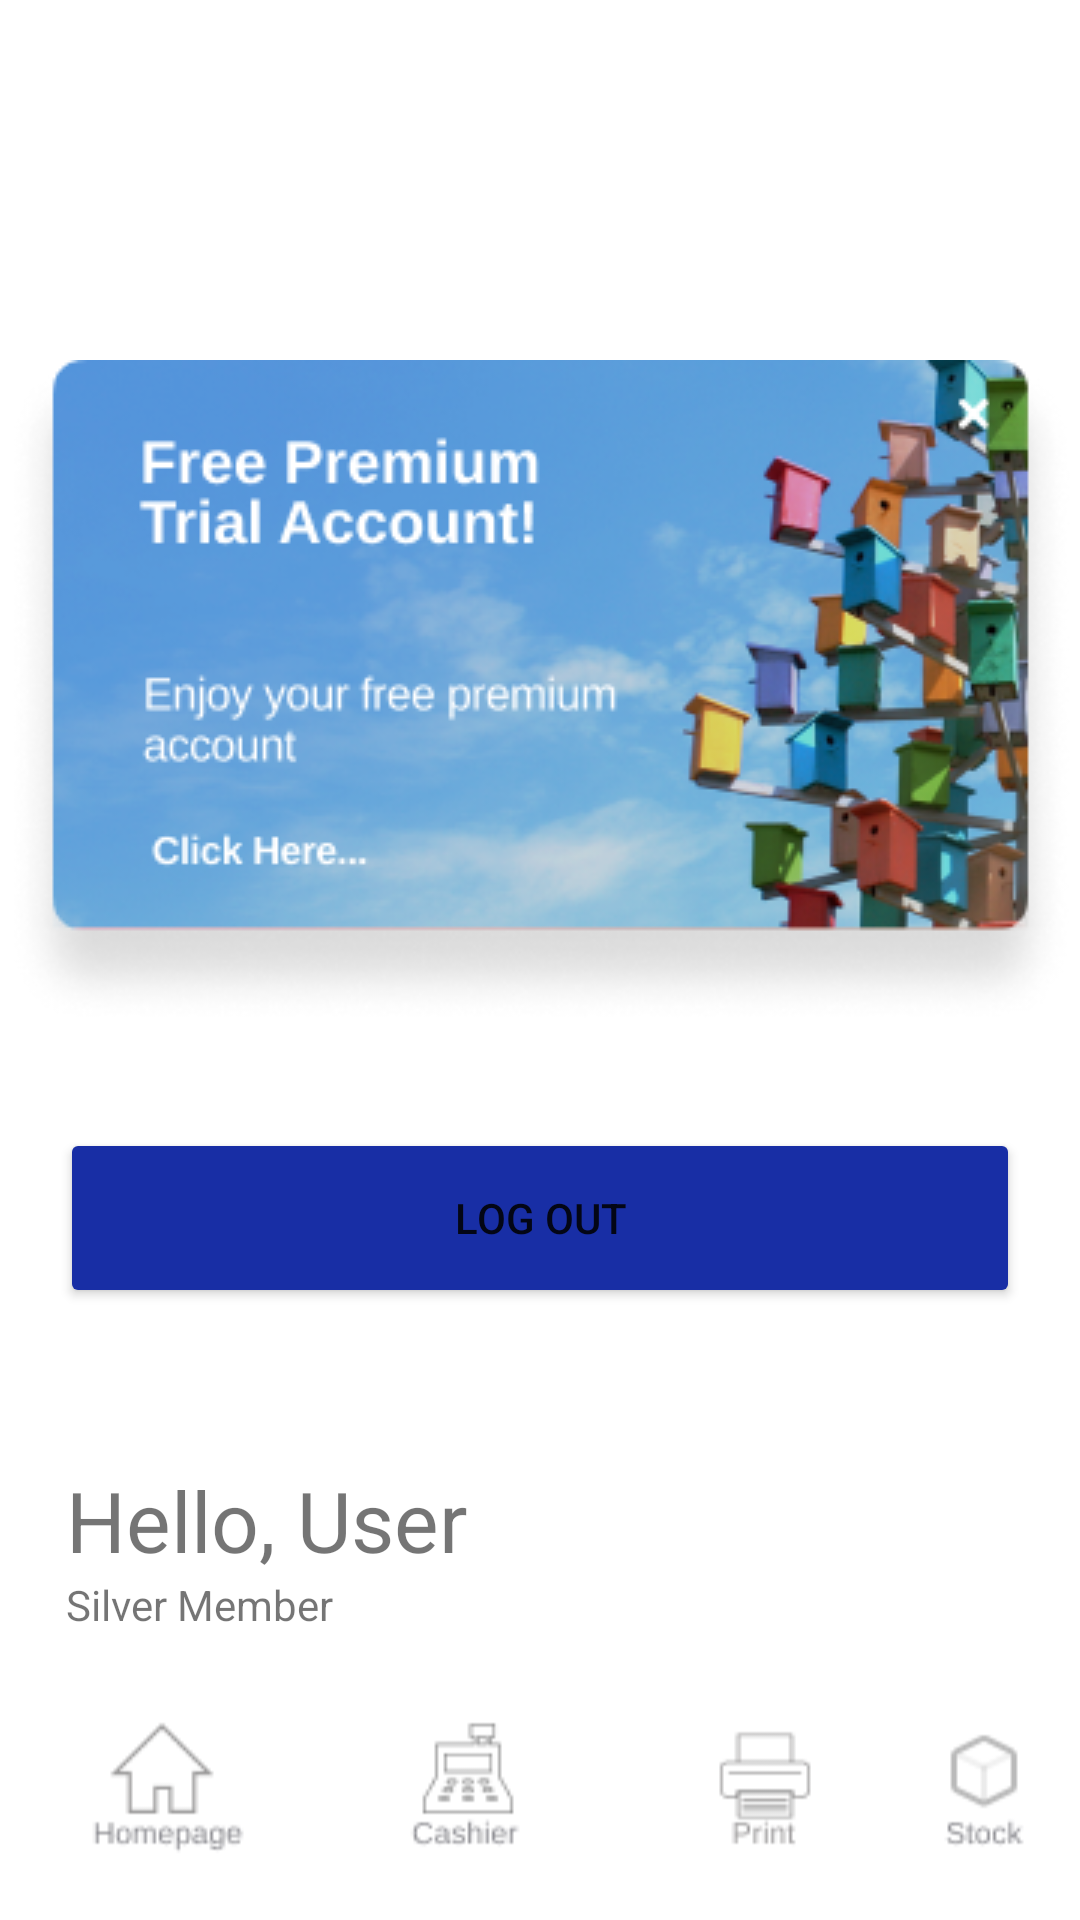

This screen was rendered from an Android layout file. Write that file and the resources it references.
<!-- AndroidManifest.xml: application theme Theme.DiKasirInd -->
<!-- res/layout/activity_home.xml -->
<?xml version="1.0" encoding="utf-8"?>
<androidx.constraintlayout.widget.ConstraintLayout xmlns:android="http://schemas.android.com/apk/res/android"
    xmlns:app="http://schemas.android.com/apk/res-auto"
    xmlns:tools="http://schemas.android.com/tools"
    android:layout_width="match_parent"
    android:layout_height="match_parent"
    tools:context=".HomeActivity">

    <TextView
        android:id="@+id/tv_user"
        android:layout_width="wrap_content"
        android:layout_height="wrap_content"
        android:layout_marginTop="148dp"
        android:text="Hello, User"
        android:textSize="28sp"
        app:layout_constraintEnd_toEndOf="parent"
        app:layout_constraintHorizontal_bias="0.097"
        app:layout_constraintStart_toStartOf="parent"
        app:layout_constraintTop_toBottomOf="@+id/imageView11" />

    <TextView
        android:id="@+id/tv_member"
        android:layout_width="wrap_content"
        android:layout_height="wrap_content"
        android:text="Silver Member"
        app:layout_constraintStart_toStartOf="@+id/tv_user"
        app:layout_constraintTop_toBottomOf="@+id/tv_user" />

    <Button
        android:id="@+id/button_logout"
        android:layout_width="0dp"
        android:layout_height="60dp"
        android:layout_marginStart="20dp"
        android:layout_marginTop="36dp"
        android:layout_marginEnd="20dp"
        android:backgroundTint="#182EA5"
        android:text="Log Out"
        app:cornerRadius="10dp"
        app:layout_constraintEnd_toEndOf="parent"
        app:layout_constraintHorizontal_bias="0.0"
        app:layout_constraintStart_toStartOf="parent"
        app:layout_constraintTop_toBottomOf="@+id/imageView11" />

    <ImageView
        android:id="@+id/img_Home"
        android:layout_width="wrap_content"
        android:layout_height="90dp"
        android:layout_marginStart="10dp"
        app:layout_constraintBottom_toBottomOf="parent"
        app:layout_constraintStart_toStartOf="parent"
        app:srcCompat="@drawable/home" />

    <ImageView
        android:id="@+id/img_Cashier"
        android:layout_width="wrap_content"
        android:layout_height="90dp"
        android:layout_marginStart="5dp"
        app:layout_constraintBottom_toBottomOf="parent"
        app:layout_constraintStart_toEndOf="@+id/img_Home"
        app:srcCompat="@drawable/cashier" />

    <ImageView
        android:id="@+id/img_Print"
        android:layout_width="wrap_content"
        android:layout_height="90dp"
        android:layout_marginStart="5dp"
        app:layout_constraintBottom_toBottomOf="parent"
        app:layout_constraintStart_toEndOf="@+id/img_Cashier"
        app:srcCompat="@drawable/print" />

    <ImageView
        android:id="@+id/img_Stock"
        android:layout_width="wrap_content"
        android:layout_height="90dp"
        android:layout_marginStart="5dp"
        android:layout_marginEnd="10dp"
        app:layout_constraintBottom_toBottomOf="parent"
        app:layout_constraintEnd_toEndOf="parent"
        app:layout_constraintStart_toEndOf="@+id/img_Print"
        app:srcCompat="@drawable/stock" />

    <ImageView
        android:id="@+id/imageView11"
        android:layout_width="wrap_content"
        android:layout_height="wrap_content"
        android:layout_marginTop="120dp"
        app:layout_constraintEnd_toEndOf="parent"
        app:layout_constraintStart_toStartOf="parent"
        app:layout_constraintTop_toTopOf="parent"
        app:srcCompat="@drawable/tampilan" />

</androidx.constraintlayout.widget.ConstraintLayout>
<!-- resources referenced by this layout -->
<resources>
  <!-- drawable cashier: png bitmap (drawable-v24, 1364 bytes) -->
  <!-- drawable home: png bitmap (drawable-v24, 1512 bytes) -->
  <!-- drawable print: png bitmap (drawable-v24, 992 bytes) -->
  <!-- drawable stock: png bitmap (drawable-v24, 1130 bytes) -->
  <!-- drawable tampilan: png bitmap (drawable-v24, 111510 bytes) -->
  <style name="Theme.DiKasirInd" parent="Theme.MaterialComponents.DayNight.DarkActionBar">
          
          <item name="colorPrimary">@color/purple_500</item>
          <item name="colorPrimaryVariant">@color/purple_700</item>
          <item name="colorOnPrimary">@color/white</item>
          
          <item name="colorSecondary">@color/teal_200</item>
          <item name="colorSecondaryVariant">@color/teal_700</item>
          <item name="colorOnSecondary">@color/black</item>
          
          <item name="android:statusBarColor" tools:targetApi="l">?attr/colorPrimaryVariant</item>
          
      </style>
  <!-- not gathered from this repository: default colours our renderer supplied (Android Studio template values) -->
  <color name="purple_500">#FF6200EE</color>
  <color name="purple_700">#FF3700B3</color>
  <color name="teal_200">#FF03DAC5</color>
  <color name="teal_700">#FF018786</color>
  <color name="black">#FF000000</color>
  <color name="white">#FFFFFFFF</color>
</resources>
